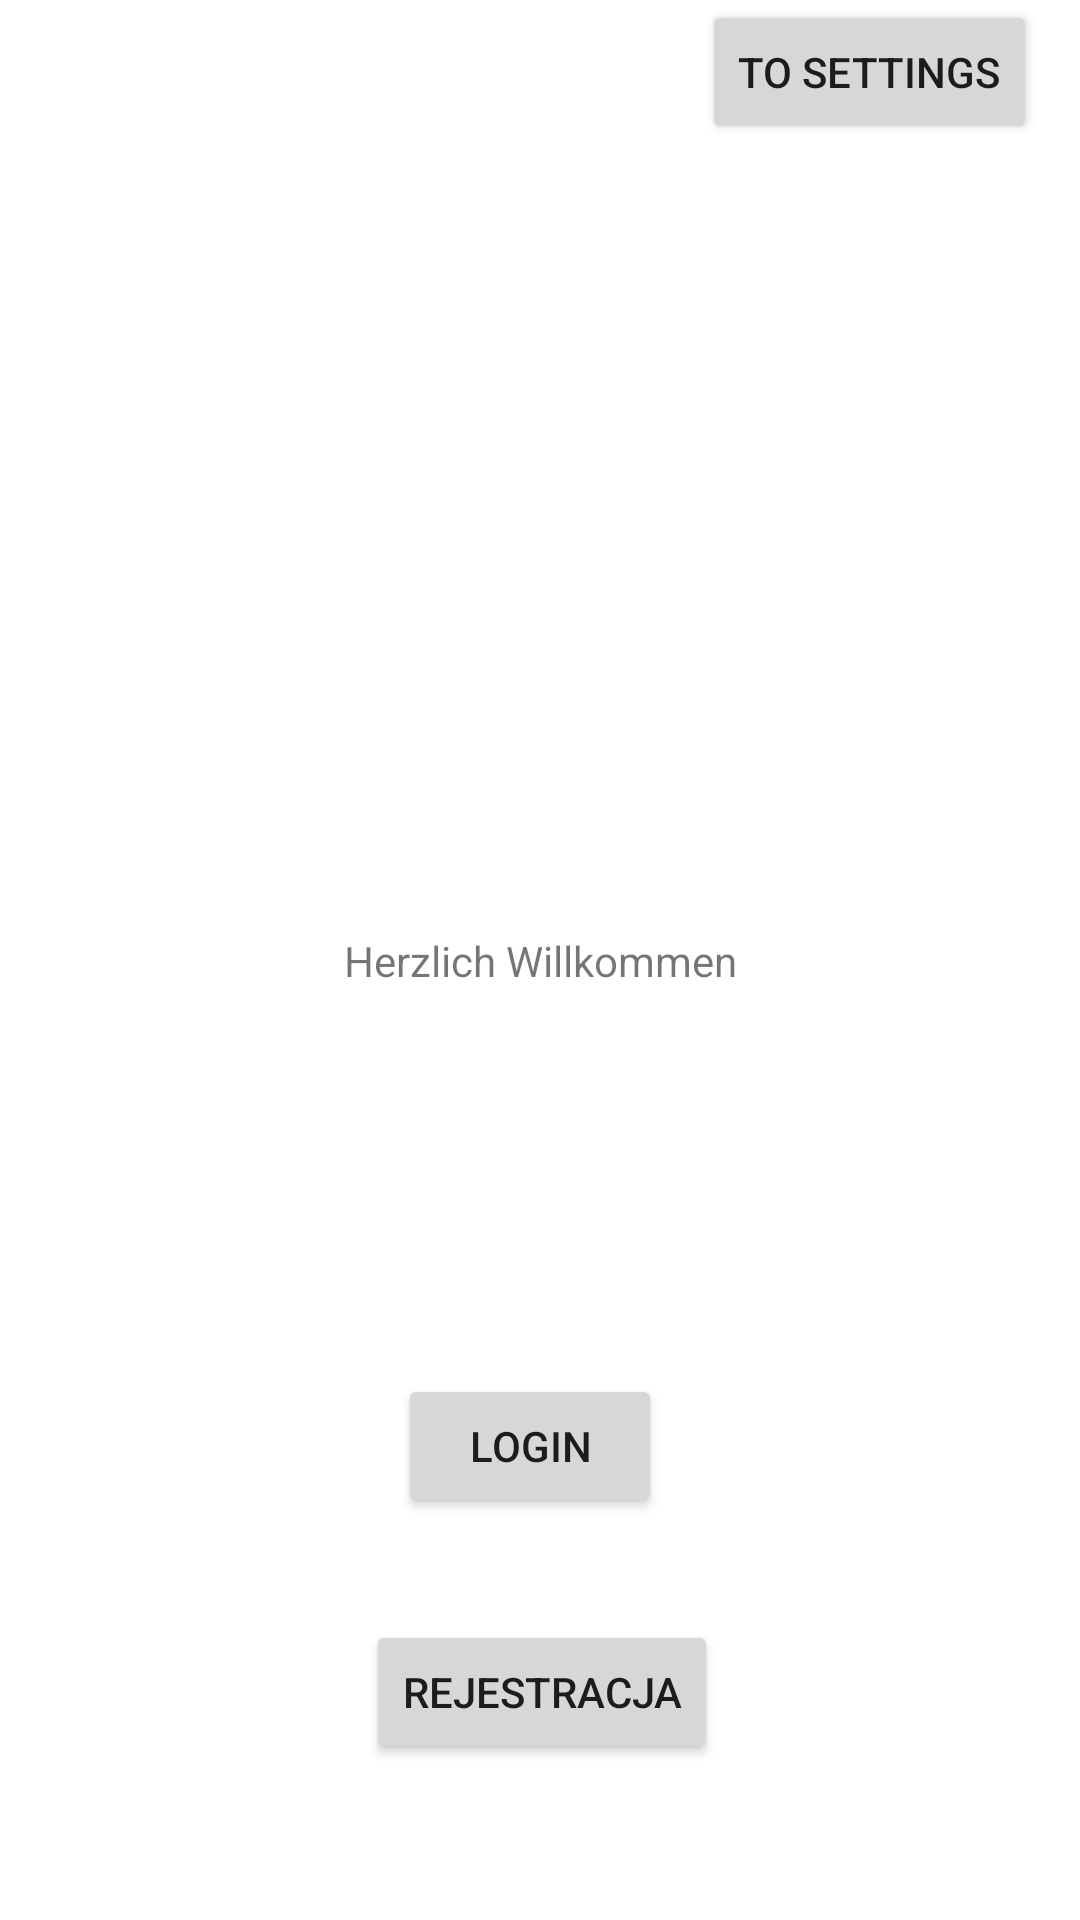

Android layout source for this screen:
<!-- AndroidManifest.xml: application theme Theme.Projekt_apki -->
<!-- res/layout/activity_main.xml -->
<?xml version="1.0" encoding="utf-8"?>
<androidx.constraintlayout.widget.ConstraintLayout xmlns:android="http://schemas.android.com/apk/res/android"
    xmlns:app="http://schemas.android.com/apk/res-auto"
    xmlns:tools="http://schemas.android.com/tools"
    android:layout_width="match_parent"
    android:layout_height="match_parent"
    tools:context=".MainActivity">

    <Button
        android:id="@+id/buttonRegisterMain"
        android:layout_width="wrap_content"
        android:layout_height="wrap_content"
        android:layout_marginStart="136dp"
        android:layout_marginTop="17dp"
        android:layout_marginEnd="135dp"
        android:layout_marginBottom="83dp"
        android:text="Rejestracja"
        app:layout_constraintBottom_toBottomOf="parent"
        app:layout_constraintEnd_toEndOf="parent"
        app:layout_constraintStart_toStartOf="parent"
        app:layout_constraintTop_toBottomOf="@+id/buttonLoginMain" />

    <TextView
        android:id="@+id/textView2"
        android:layout_width="wrap_content"
        android:layout_height="wrap_content"
        android:text="Herzlich Willkommen"
        app:layout_constraintBottom_toBottomOf="parent"
        app:layout_constraintEnd_toEndOf="parent"
        app:layout_constraintStart_toStartOf="parent"
        app:layout_constraintTop_toTopOf="parent" />

    <Button
        android:id="@+id/SettingButton"
        android:layout_width="wrap_content"
        android:layout_height="wrap_content"
        android:text="TO SETTINGS"
        app:layout_constraintEnd_toEndOf="parent"
        app:layout_constraintHorizontal_bias="0.942"
        app:layout_constraintStart_toStartOf="parent"
        tools:ignore="MissingConstraints"
        tools:layout_editor_absoluteY="27dp" />

    <Button
        android:id="@+id/buttonLoginMain"
        android:layout_width="wrap_content"
        android:layout_height="wrap_content"
        android:layout_marginStart="158dp"
        android:layout_marginTop="159dp"
        android:layout_marginEnd="165dp"
        android:layout_marginBottom="17dp"
        android:text="Login"
        app:layout_constraintBottom_toTopOf="@+id/buttonRegisterMain"
        app:layout_constraintEnd_toEndOf="parent"
        app:layout_constraintStart_toStartOf="parent"
        app:layout_constraintTop_toBottomOf="@+id/textView2" />
</androidx.constraintlayout.widget.ConstraintLayout>
<!-- resources referenced by this layout -->
<resources>
  <style name="Theme.Projekt_apki" parent="Theme.MaterialComponents.DayNight.DarkActionBar">
          
          <item name="colorPrimary">@color/purple_500</item>
          <item name="colorPrimaryVariant">@color/purple_700</item>
          <item name="colorOnPrimary">@color/white</item>
          
          <item name="colorSecondary">@color/teal_200</item>
          <item name="colorSecondaryVariant">@color/teal_700</item>
          <item name="colorOnSecondary">@color/black</item>
          
          <item name="android:statusBarColor">?attr/colorPrimaryVariant</item>
          
      </style>
  <!-- not gathered from this repository: default colours our renderer supplied (Android Studio template values) -->
  <color name="purple_500">#FF6200EE</color>
  <color name="purple_700">#FF3700B3</color>
  <color name="teal_200">#FF03DAC5</color>
  <color name="teal_700">#FF018786</color>
  <color name="black">#FF000000</color>
  <color name="white">#FFFFFFFF</color>
</resources>
